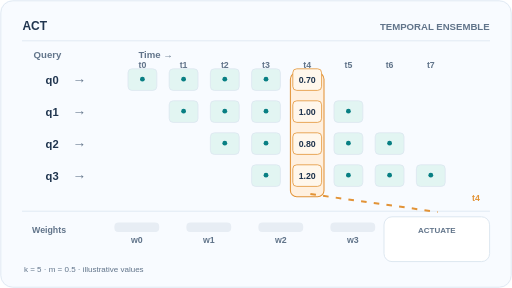
t = 0.00 s
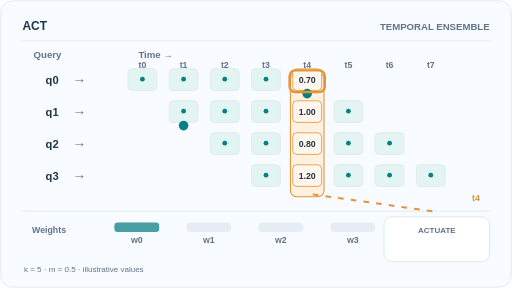
t = 1.70 s
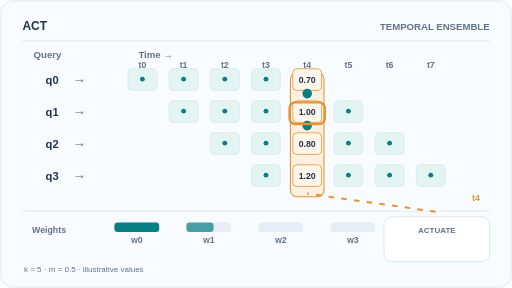
t = 3.30 s
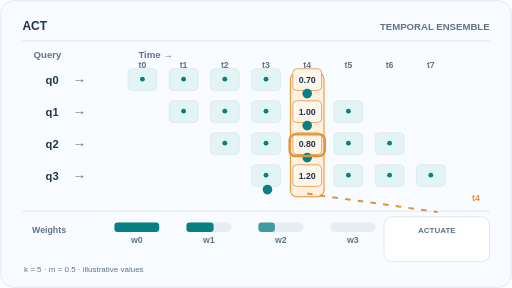
t = 4.93 s
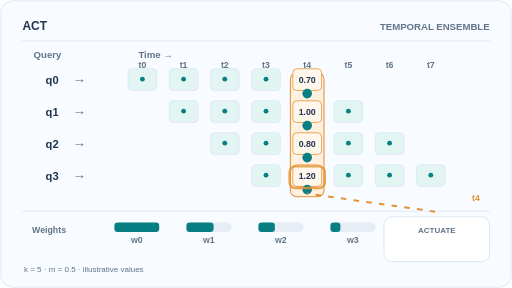
t = 6.75 s
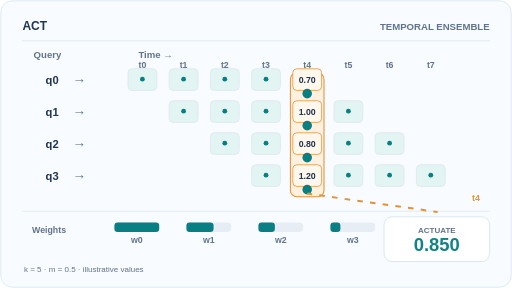
t = 7.98 s

The animated SVG that drew these frames (rendered in a browser with its animation timeline set to each time). Animation: 18 SMIL elements (animate=14,animateMotion=4); one cycle of 10.00 s, repeats indefinitely.

<svg xmlns="http://www.w3.org/2000/svg" width="640" height="360" viewBox="0 0 640 360" role="img" aria-labelledby="title desc"><title id="title">ACT overlapping action predictions and exponential temporal ensembling</title><desc id="desc">Four overlapping chunks predict the same action at t4. The weighted output 0.850 is a synthetic educational value. Dots trace policy predictions.</desc><style>text{font-family:Arial,Helvetica,sans-serif}@media(prefers-reduced-motion:reduce){.moving{display:none!important}.always{opacity:1!important}}</style><rect x="0" y="0" width="640" height="360" rx="16" fill="#f8fbff" stroke="none" stroke-width="0" /><rect x="1" y="1" width="638" height="358" rx="15" fill="none" stroke="#dce6f0" stroke-width="1" /><text x="28" y="37" font-size="15" font-weight="700" fill="#20354f" text-anchor="start">ACT</text><text x="612" y="37" font-size="12" font-weight="700" fill="#61748a" text-anchor="end">TEMPORAL ENSEMBLE</text><path d="M28 51 H612" stroke="#dce6f0" stroke-width="1" fill="none" stroke-linecap="round" stroke-linejoin="round" /><text x="42" y="73" font-size="12" font-weight="600" fill="#61748a" text-anchor="start">Query</text><text x="173" y="73" font-size="12" font-weight="600" fill="#61748a" text-anchor="start">Time →</text><text x="178" y="85" font-size="11" font-weight="600" fill="#61748a" text-anchor="middle">t0</text><text x="229.5" y="85" font-size="11" font-weight="600" fill="#61748a" text-anchor="middle">t1</text><text x="281" y="85" font-size="11" font-weight="600" fill="#61748a" text-anchor="middle">t2</text><text x="332.5" y="85" font-size="11" font-weight="600" fill="#61748a" text-anchor="middle">t3</text><text x="384" y="85" font-size="11" font-weight="600" fill="#61748a" text-anchor="middle">t4</text><text x="435.5" y="85" font-size="11" font-weight="600" fill="#61748a" text-anchor="middle">t5</text><text x="487" y="85" font-size="11" font-weight="600" fill="#61748a" text-anchor="middle">t6</text><text x="538.5" y="85" font-size="11" font-weight="600" fill="#61748a" text-anchor="middle">t7</text><rect x="363" y="91" width="42" height="155" rx="8" fill="#fff0df" stroke="#e29337" stroke-width="1.3" /><text x="57" y="105" font-size="14" font-weight="700" fill="#20354f" text-anchor="start">q0</text><text x="99" y="104" font-size="17" font-weight="500" fill="#61748a" text-anchor="middle">→</text><rect x="160" y="86" width="36" height="27" rx="5" fill="#e2f5f2" stroke="#dce6f0" stroke-width="1" /><circle cx="178" cy="99" r="3" fill="#087f83" /><rect x="211.5" y="86" width="36" height="27" rx="5" fill="#e2f5f2" stroke="#dce6f0" stroke-width="1" /><circle cx="229.5" cy="99" r="3" fill="#087f83" /><rect x="263" y="86" width="36" height="27" rx="5" fill="#e2f5f2" stroke="#dce6f0" stroke-width="1" /><circle cx="281" cy="99" r="3" fill="#087f83" /><rect x="314.5" y="86" width="36" height="27" rx="5" fill="#e2f5f2" stroke="#dce6f0" stroke-width="1" /><circle cx="332.5" cy="99" r="3" fill="#087f83" /><rect x="366" y="86" width="36" height="27" rx="5" fill="#fff7ec" stroke="#e29337" stroke-width="1" /><text x="384" y="104" font-size="11" font-weight="600" fill="#20354f" text-anchor="middle">0.70</text><circle class="moving" r="6" fill="#087f83" opacity="0" id="query-0-same-time"><animateMotion path="M178.0 117 H384" begin="0s" dur="10s" keyPoints="0;0;1;1" keyTimes="0;0.01;0.08;1" calcMode="linear" repeatCount="indefinite" /><animate attributeName="opacity" values="0;1;1;0" keyTimes="0;0.01;0.08;1" dur="10s" repeatCount="indefinite" calcMode="discrete" /></circle><text x="57" y="145" font-size="14" font-weight="700" fill="#20354f" text-anchor="start">q1</text><text x="99" y="144" font-size="17" font-weight="500" fill="#61748a" text-anchor="middle">→</text><rect x="211.5" y="126" width="36" height="27" rx="5" fill="#e2f5f2" stroke="#dce6f0" stroke-width="1" /><circle cx="229.5" cy="139" r="3" fill="#087f83" /><rect x="263" y="126" width="36" height="27" rx="5" fill="#e2f5f2" stroke="#dce6f0" stroke-width="1" /><circle cx="281" cy="139" r="3" fill="#087f83" /><rect x="314.5" y="126" width="36" height="27" rx="5" fill="#e2f5f2" stroke="#dce6f0" stroke-width="1" /><circle cx="332.5" cy="139" r="3" fill="#087f83" /><rect x="366" y="126" width="36" height="27" rx="5" fill="#fff7ec" stroke="#e29337" stroke-width="1" /><text x="384" y="144" font-size="11" font-weight="600" fill="#20354f" text-anchor="middle">1.00</text><rect x="417.5" y="126" width="36" height="27" rx="5" fill="#e2f5f2" stroke="#dce6f0" stroke-width="1" /><circle cx="435.5" cy="139" r="3" fill="#087f83" /><circle class="moving" r="6" fill="#087f83" opacity="0" id="query-1-same-time"><animateMotion path="M229.5 157 H384" begin="0s" dur="10s" keyPoints="0;0;1;1" keyTimes="0;0.17;0.24;1" calcMode="linear" repeatCount="indefinite" /><animate attributeName="opacity" values="0;1;1;0" keyTimes="0;0.17;0.24;1" dur="10s" repeatCount="indefinite" calcMode="discrete" /></circle><text x="57" y="185" font-size="14" font-weight="700" fill="#20354f" text-anchor="start">q2</text><text x="99" y="184" font-size="17" font-weight="500" fill="#61748a" text-anchor="middle">→</text><rect x="263" y="166" width="36" height="27" rx="5" fill="#e2f5f2" stroke="#dce6f0" stroke-width="1" /><circle cx="281" cy="179" r="3" fill="#087f83" /><rect x="314.5" y="166" width="36" height="27" rx="5" fill="#e2f5f2" stroke="#dce6f0" stroke-width="1" /><circle cx="332.5" cy="179" r="3" fill="#087f83" /><rect x="366" y="166" width="36" height="27" rx="5" fill="#fff7ec" stroke="#e29337" stroke-width="1" /><text x="384" y="184" font-size="11" font-weight="600" fill="#20354f" text-anchor="middle">0.80</text><rect x="417.5" y="166" width="36" height="27" rx="5" fill="#e2f5f2" stroke="#dce6f0" stroke-width="1" /><circle cx="435.5" cy="179" r="3" fill="#087f83" /><rect x="469" y="166" width="36" height="27" rx="5" fill="#e2f5f2" stroke="#dce6f0" stroke-width="1" /><circle cx="487" cy="179" r="3" fill="#087f83" /><circle class="moving" r="6" fill="#087f83" opacity="0" id="query-2-same-time"><animateMotion path="M281.0 197 H384" begin="0s" dur="10s" keyPoints="0;0;1;1" keyTimes="0;0.33;0.4;1" calcMode="linear" repeatCount="indefinite" /><animate attributeName="opacity" values="0;1;1;0" keyTimes="0;0.33;0.4;1" dur="10s" repeatCount="indefinite" calcMode="discrete" /></circle><text x="57" y="225" font-size="14" font-weight="700" fill="#20354f" text-anchor="start">q3</text><text x="99" y="224" font-size="17" font-weight="500" fill="#61748a" text-anchor="middle">→</text><rect x="314.5" y="206" width="36" height="27" rx="5" fill="#e2f5f2" stroke="#dce6f0" stroke-width="1" /><circle cx="332.5" cy="219" r="3" fill="#087f83" /><rect x="366" y="206" width="36" height="27" rx="5" fill="#fff7ec" stroke="#e29337" stroke-width="1" /><text x="384" y="224" font-size="11" font-weight="600" fill="#20354f" text-anchor="middle">1.20</text><rect x="417.5" y="206" width="36" height="27" rx="5" fill="#e2f5f2" stroke="#dce6f0" stroke-width="1" /><circle cx="435.5" cy="219" r="3" fill="#087f83" /><rect x="469" y="206" width="36" height="27" rx="5" fill="#e2f5f2" stroke="#dce6f0" stroke-width="1" /><circle cx="487" cy="219" r="3" fill="#087f83" /><rect x="520.5" y="206" width="36" height="27" rx="5" fill="#e2f5f2" stroke="#dce6f0" stroke-width="1" /><circle cx="538.5" cy="219" r="3" fill="#087f83" /><circle class="moving" r="6" fill="#087f83" opacity="0" id="query-3-same-time"><animateMotion path="M332.5 237 H384" begin="0s" dur="10s" keyPoints="0;0;1;1" keyTimes="0;0.49;0.5599999999999999;1" calcMode="linear" repeatCount="indefinite" /><animate attributeName="opacity" values="0;1;1;0" keyTimes="0;0.49;0.5599999999999999;1" dur="10s" repeatCount="indefinite" calcMode="discrete" /></circle><text x="595" y="251" font-size="11" font-weight="700" fill="#e29337" text-anchor="middle">t4</text><path d="M28 264 H612" stroke="#dce6f0" stroke-width="1" fill="none" stroke-linecap="round" stroke-linejoin="round" /><text x="40" y="291" font-size="11" font-weight="600" fill="#61748a" text-anchor="start">Weights</text><rect x="143" y="278" width="56" height="12" rx="5" fill="#e7edf4" stroke="none" stroke-width="0" /><rect x="143" y="278" width="56.0000000000" height="12" rx="4" fill="#087f83" stroke="none" stroke-width="0" class="always" opacity="0"><animate attributeName="opacity" values="0;0;1;1" keyTimes="0;0.12;0.19;1" dur="10s" repeatCount="indefinite" /></rect><text x="171" y="304" font-size="11" font-weight="600" fill="#61748a" text-anchor="middle">w0</text><rect x="233" y="278" width="56" height="12" rx="5" fill="#e7edf4" stroke="none" stroke-width="0" /><rect x="233" y="278" width="33.9657169439" height="12" rx="4" fill="#087f83" stroke="none" stroke-width="0" class="always" opacity="0"><animate attributeName="opacity" values="0;0;1;1" keyTimes="0;0.28;0.35;1" dur="10s" repeatCount="indefinite" /></rect><text x="261" y="304" font-size="11" font-weight="600" fill="#61748a" text-anchor="middle">w1</text><rect x="323" y="278" width="56" height="12" rx="5" fill="#e7edf4" stroke="none" stroke-width="0" /><rect x="323" y="278" width="20.6012487056" height="12" rx="4" fill="#087f83" stroke="none" stroke-width="0" class="always" opacity="0"><animate attributeName="opacity" values="0;0;1;1" keyTimes="0;0.44;0.51;1" dur="10s" repeatCount="indefinite" /></rect><text x="351" y="304" font-size="11" font-weight="600" fill="#61748a" text-anchor="middle">w2</text><rect x="413" y="278" width="56" height="12" rx="5" fill="#e7edf4" stroke="none" stroke-width="0" /><rect x="413" y="278" width="12.4952889683" height="12" rx="4" fill="#087f83" stroke="none" stroke-width="0" class="always" opacity="0"><animate attributeName="opacity" values="0;0;1;1" keyTimes="0;0.60;0.67;1" dur="10s" repeatCount="indefinite" /></rect><text x="441" y="304" font-size="11" font-weight="600" fill="#61748a" text-anchor="middle">w3</text><rect x="480" y="271" width="132" height="56" rx="10" fill="#fff" stroke="#dce6f0" stroke-width="1.2" /><text x="546" y="291" font-size="10" font-weight="700" fill="#61748a" text-anchor="middle">ACTUATE</text><g class="always" opacity="0"><animate attributeName="opacity" values="0;0;1;1" keyTimes="0;0.72;0.8;1" dur="10s" repeatCount="indefinite" /><text x="546" y="314" font-size="23" font-weight="700" fill="#087f83" text-anchor="middle">0.850</text></g><rect x="362" y="88.0" width="44" height="27" rx="7" fill="none" stroke="#e29337" stroke-width="3" class="moving" opacity="0"><animate attributeName="opacity" values="0;0;1;1;0;0" keyTimes="0.00;0.08;0.11;0.19;0.22;1.00" dur="10s" repeatCount="indefinite" /></rect><rect x="362" y="128.0" width="44" height="27" rx="7" fill="none" stroke="#e29337" stroke-width="3" class="moving" opacity="0"><animate attributeName="opacity" values="0;0;1;1;0;0" keyTimes="0.00;0.24;0.27;0.35;0.38;1.00" dur="10s" repeatCount="indefinite" /></rect><rect x="362" y="168.0" width="44" height="27" rx="7" fill="none" stroke="#e29337" stroke-width="3" class="moving" opacity="0"><animate attributeName="opacity" values="0;0;1;1;0;0" keyTimes="0.00;0.40;0.43;0.51;0.54;1.00" dur="10s" repeatCount="indefinite" /></rect><rect x="362" y="208.0" width="44" height="27" rx="7" fill="none" stroke="#e29337" stroke-width="3" class="moving" opacity="0"><animate attributeName="opacity" values="0;0;1;1;0;0" keyTimes="0.00;0.56;0.59;0.67;0.70;1.00" dur="10s" repeatCount="indefinite" /></rect><path class="moving" d="M384 242 L547 265" stroke="#e29337" stroke-width="2.5" stroke-dasharray="7 9" fill="none"><animate attributeName="stroke-dashoffset" from="60" to="0" dur="2s" repeatCount="indefinite" /></path><text x="30" y="340" font-size="10" font-weight="500" fill="#61748a" text-anchor="start">k = 5 · m = 0.5 · illustrative values</text></svg>
